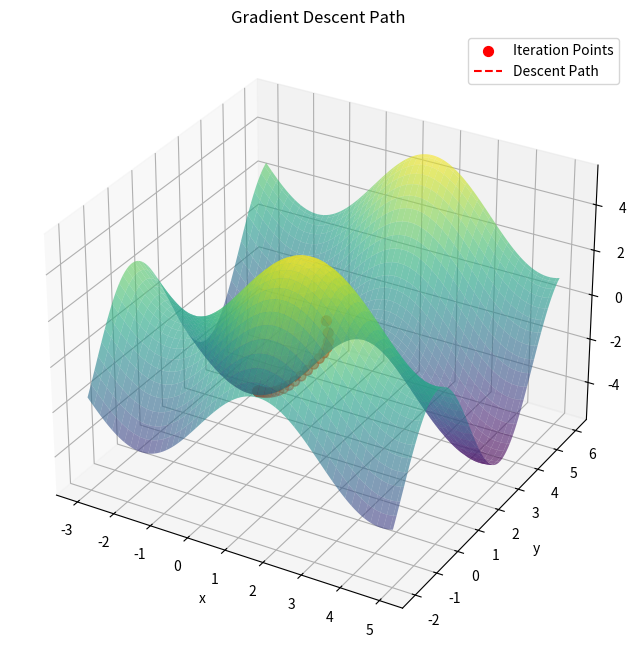

Recreate this plot in Python.
import numpy as np
import matplotlib.pyplot as plt
from matplotlib import cm

def function(x, y):
    return 2*np.sin(x)+3*np.cos(y)

def function_der_fx(x):
    return 2*np.cos(x)

def function_der_fy(y):
    return -3 * np.sin(y) 

def next_x(x,learning_rate):
    return x - function_der_fx(x) * learning_rate

def next_y(y, learning_rate):
    return y - function_der_fy(y) * learning_rate

def next_point(point,learning_rate):
    return [next_x(point[0],learning_rate),next_y(point[1],learning_rate)]

def gradient_descent(initial_guess, learning_rate, tol=1e-6, max_iter=1000):
    """
    Gradient descent algorithm
    
    Parameters:
    - initial_guess: initial 2D coordinate vector
    - learning_rate: learning rate
    - tol: tolerance, convergence criteria
    - max_iter: maximum number of iterations

    """
    iterations = 0
    guess = initial_guess
    diff = np.inf
    path = [initial_guess]
    while iterations < max_iter and diff > tol:
        iterations += 1
        new_guess = next_point(guess,learning_rate)
        diff = abs(function(guess[0],guess[1]) - function(new_guess[0],new_guess[1]))
        path.append(new_guess)
        print(new_guess, diff)
        guess = new_guess

    return guess, iterations, np.array(path)


def visualize(path):
    """
    Visualization function: creates 3D plot of the function. Use colors to show the Z-coordinate
    """
    #ADjust the range to see a bigger chunk of the plot
    range = 4
    x0, y0 = path[0]
    x = np.linspace(x0 - range, x0 + range, 100)
    y = np.linspace(y0 - range, y0 + range, 100)
    X, Y = np.meshgrid(x, y)
    Z = function(X, Y)
    fig = plt.figure(figsize=(10, 8))
    ax = fig.add_subplot(111, projection='3d')
    ax.plot_surface(X, Y, Z, cmap=cm.viridis, alpha=0.6)
    x_path = path[:, 0]
    y_path = path[:, 1]
    z_path = function(x_path, y_path)
    
    ax.scatter(x_path, y_path, z_path, color='r', s=50, label="Iteration Points")
    ax.plot(x_path, y_path, z_path, color='r', linestyle='--', label="Descent Path")
    
    ax.set_title("Gradient Descent Path")
    ax.set_xlabel("x")
    ax.set_ylabel("y")
    ax.set_zlabel("f(x,y)")
    ax.legend()
    
    plt.show()



initial_guess_1 = [1.0, 2.0]
learning_rate_1 = 0.1
minimum_1, iterations_1, path = gradient_descent(initial_guess_1, learning_rate_1)
visualize(path)

print(f"Minimum approximation with initial guess {initial_guess_1}: {minimum_1}, Iterations: {iterations_1}")
